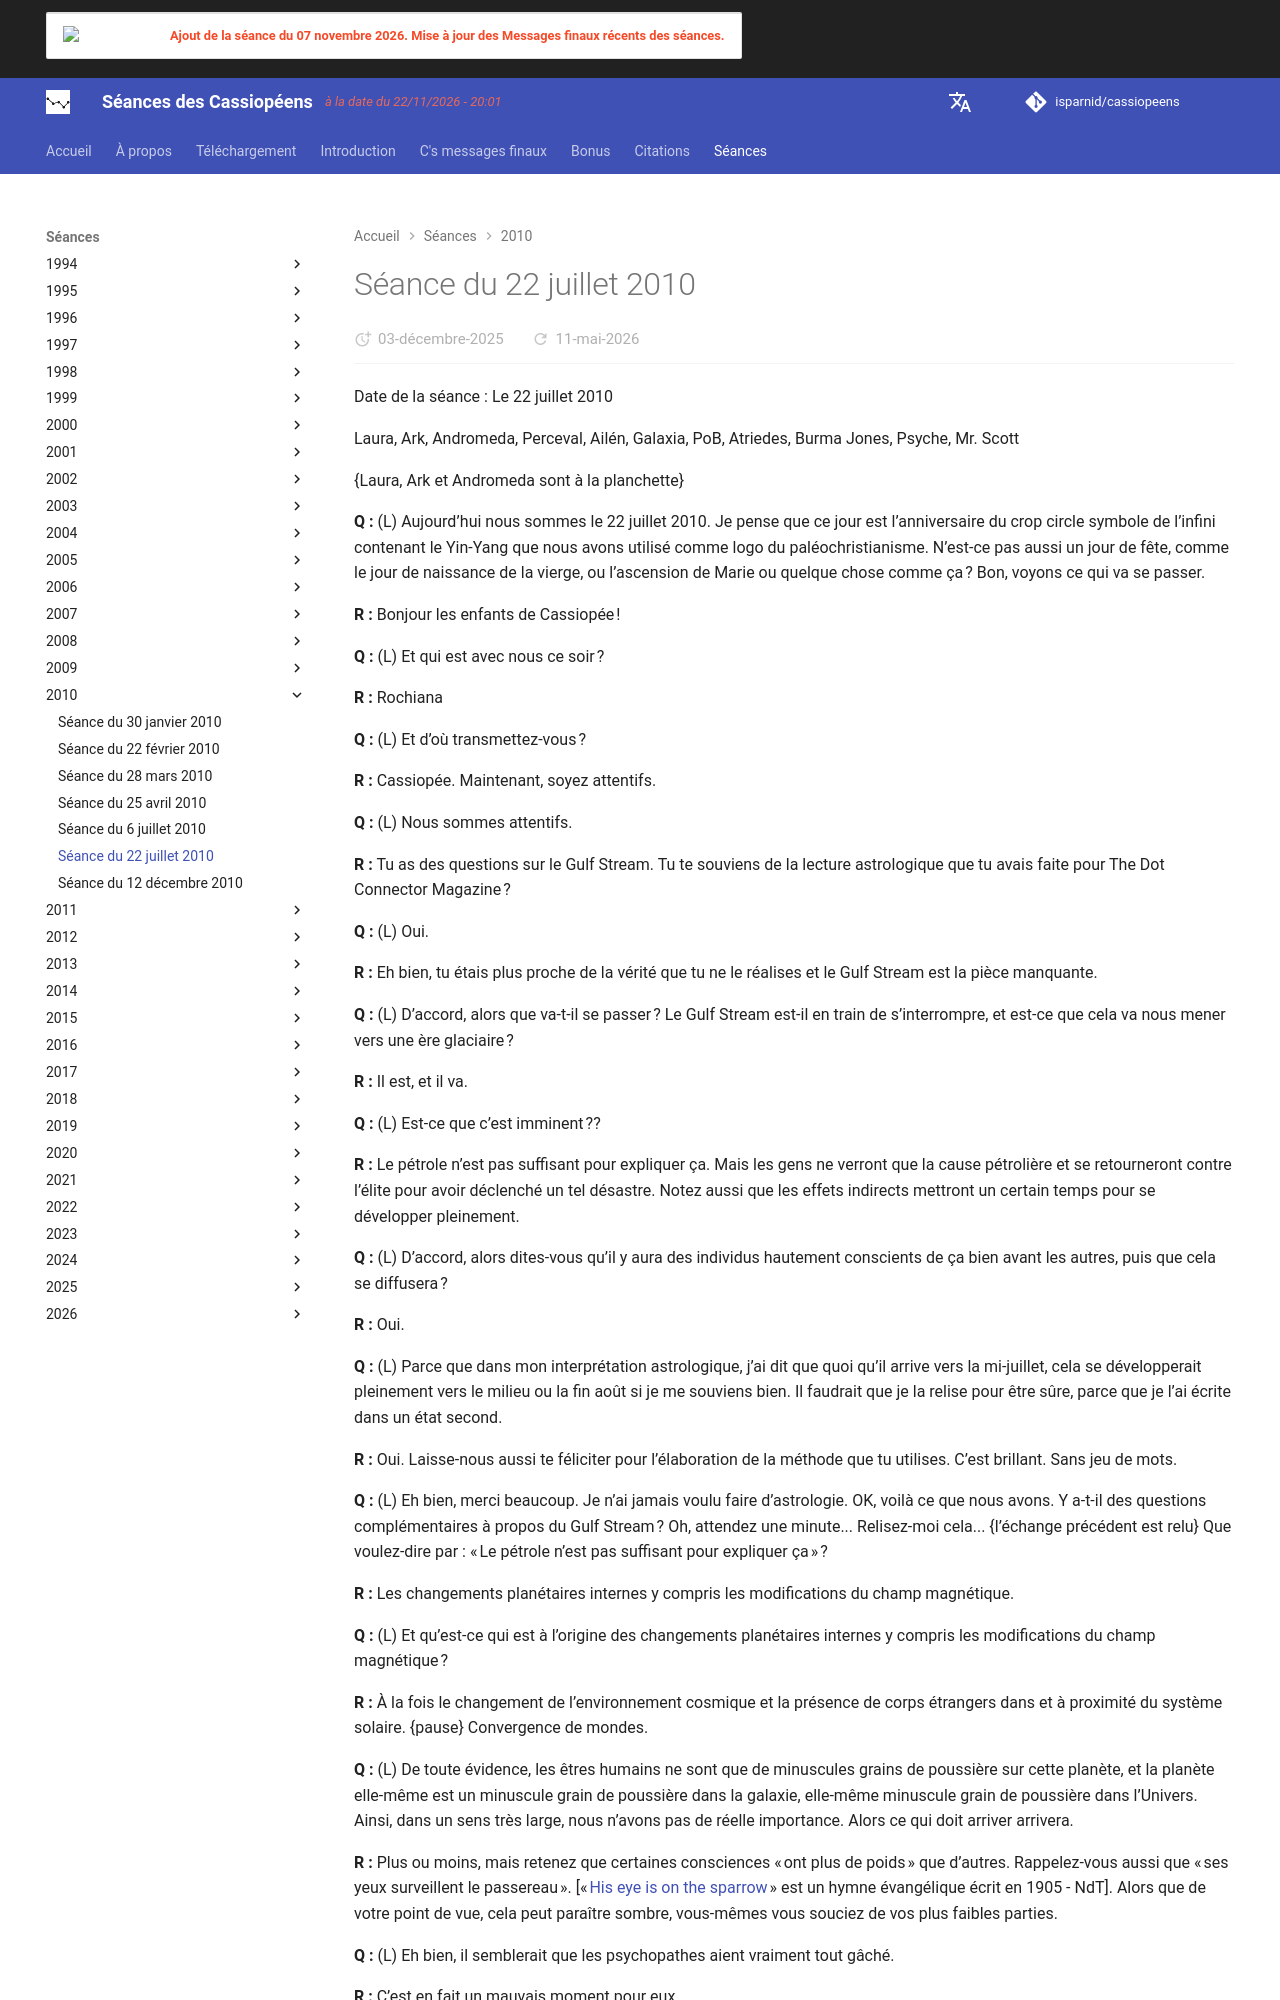

repository: isparnid/cassiopeens · page: séances/2010/2010-07-22/index.html · generator: mkdocs

---
title: "Séance du 22 juillet 2010"
date:
  created: 2026-01-24
  updated: 2026-01-24
---

# Séance du 22 juillet 2010

Date de la séance : Le 22 juillet 2010

Laura, Ark, Andromeda, Perceval, Ailén, Galaxia, PoB, Atriedes, Burma Jones, Psyche, Mr. Scott

{Laura, Ark et Andromeda sont à la planchette}

**Q :** (L) Aujourd’hui nous sommes le 22 juillet 2010. Je pense que ce jour est l’anniversaire du crop circle symbole de l’infini contenant le Yin-Yang que nous avons utilisé comme logo du paléochristianisme. N’est-ce pas aussi un jour de fête, comme le jour de naissance de la vierge, ou l’ascension de Marie ou quelque chose comme ça ? Bon, voyons ce qui va se passer.

**R :** Bonjour les enfants de Cassiopée !

**Q :** (L) Et qui est avec nous ce soir ?

**R :** Rochiana

**Q :** (L) Et d’où transmettez-vous ?

**R :** Cassiopée. Maintenant, soyez attentifs.

**Q :** (L) Nous sommes attentifs.

**R :** Tu as des questions sur le Gulf Stream. Tu te souviens de la lecture astrologique que tu avais faite pour The Dot Connector Magazine ?

**Q :** (L) Oui.

**R :** Eh bien, tu étais plus proche de la vérité que tu ne le réalises et le Gulf Stream est la pièce manquante.

**Q :** (L) D’accord, alors que va-t-il se passer ? Le Gulf Stream est-il en train de s’interrompre, et est-ce que cela va nous mener vers une ère glaciaire ?

**R :** Il est, et il va.

**Q :** (L) Est-ce que c’est imminent ??

**R :** Le pétrole n’est pas suffisant pour expliquer ça. Mais les gens ne verront que la cause pétrolière et se retourneront contre l’élite pour avoir déclenché un tel désastre. Notez aussi que les effets indirects mettront un certain temps pour se développer pleinement.

**Q :** (L) D’accord, alors dites-vous qu’il y aura des individus hautement conscients de ça bien avant les autres, puis que cela se diffusera ?

**R :** Oui.

**Q :** (L) Parce que dans mon interprétation astrologique, j’ai dit que quoi qu’il arrive vers la mi-juillet, cela se développerait pleinement vers le milieu ou la fin août si je me souviens bien. Il faudrait que je la relise pour être sûre, parce que je l’ai écrite dans un état second.

**R :** Oui. Laisse-nous aussi te féliciter pour l’élaboration de la méthode que tu utilises. C’est brillant. Sans jeu de mots.

**Q :** (L) Eh bien, merci beaucoup. Je n’ai jamais voulu faire d’astrologie. OK, voilà ce que nous avons. Y a-t-il des questions complémentaires à propos du Gulf Stream ? Oh, attendez une minute... Relisez-moi cela... {l’échange précédent est relu} Que voulez-dire par : « Le pétrole n’est pas suffisant pour expliquer ça » ?

**R :** Les changements planétaires internes y compris les modifications du champ magnétique.

**Q :** (L) Et qu’est-ce qui est à l’origine des changements planétaires internes y compris les modifications du champ magnétique ?

**R :** À la fois le changement de l’environnement cosmique et la présence de corps étrangers dans et à proximité du système solaire. {pause} Convergence de mondes.

**Q :** (L) De toute évidence, les êtres humains ne sont que de minuscules grains de poussière sur cette planète, et la planète elle-même est un minuscule grain de poussière dans la galaxie, elle-même minuscule grain de poussière dans l’Univers. Ainsi, dans un sens très large, nous n’avons pas de réelle importance. Alors ce qui doit arriver arrivera.

**R :** Plus ou moins, mais retenez que certaines consciences « ont plus de poids » que d’autres. Rappelez-vous aussi que « ses yeux surveillent le passereau ». [« [His eye is on the sparrow](https://en.wikipedia.org/wiki/His_Eye_Is_on_the_Sparrow) » est un hymne évangélique écrit en 1905 - NdT]. Alors que de votre point de vue, cela peut paraître sombre, vous-mêmes vous souciez de vos plus faibles parties.

**Q :** (L) Eh bien, il semblerait que les psychopathes aient vraiment tout gâché.

**R :** C’est en fait un mauvais moment pour eux.

**Q :** (L) C’est un mauvais moment pour eux ? Qu’est-ce que vous voulez dire ?

**R :** Ils seront entièrement blâmés !

**Q :** (Andromeda) C’est une intéressante... (L) Façon de voir les choses. (Burma Jones) Alors, pour revenir à ce que Galaxia souhaitait savoir, va-t-il y avoir une révolution ? Est-ce que les gens vont effectivement se réveiller et commencer... (Galaxia) À faire quelque chose pour ça ?

**R :** Oh oui !

**Q :** (Galaxia) Voilà ce que j’aime entendre ! (Andromeda) Est-ce que ça va être une révolution très sanglante ?

**R :** Oui.

**Q :** (Galaxia) Dans les deux camps ?

**R :** Oui.

**Q :** (Galaxia) Plus pour le mauvais côté, ou plus pour le bon côté ?

**R :** Vous verrez bien.
